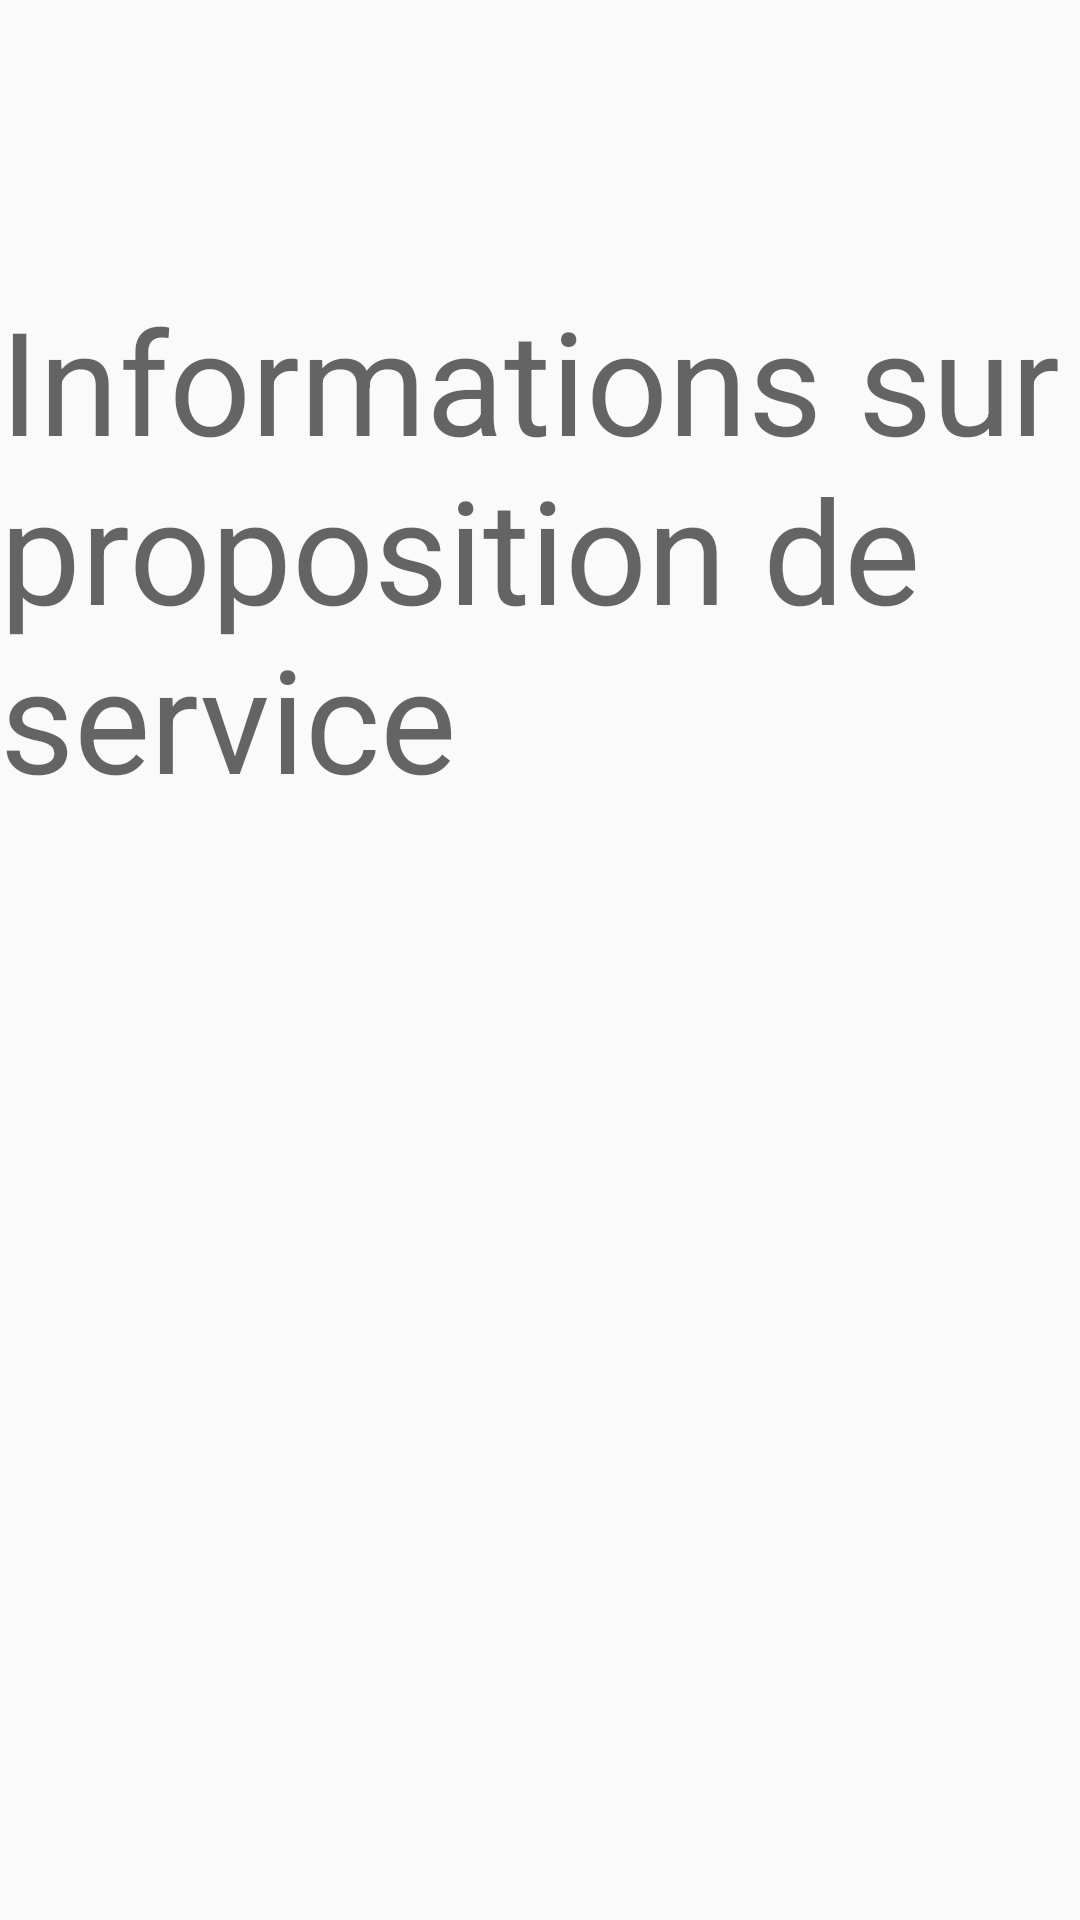

Layout XML and referenced resources for this Android screen:
<!-- AndroidManifest.xml: application theme AppTheme -->
<!-- res/layout/fragment_proposition_step0.xml -->
<?xml version="1.0" encoding="utf-8"?>
<FrameLayout xmlns:android="http://schemas.android.com/apk/res/android"
    xmlns:app="http://schemas.android.com/apk/res-auto"
    xmlns:tools="http://schemas.android.com/tools"
    android:layout_width="match_parent"
    android:layout_height="match_parent"
    tools:context=".publication.proposition.pageFragments.PropositionStep0">

    <android.support.constraint.ConstraintLayout
        android:layout_width="match_parent"
        android:layout_height="match_parent">

        <TextView
            android:layout_width="wrap_content"
            android:layout_height="wrap_content"
            android:text="Informations sur proposition de service"
            android:textAppearance="@style/TextAppearance.MaterialComponents.Headline3"
            app:layout_constraintBottom_toBottomOf="parent"
            app:layout_constraintEnd_toEndOf="parent"
            app:layout_constraintStart_toStartOf="parent"
            app:layout_constraintTop_toTopOf="parent"
            app:layout_constraintVertical_bias="0.204" />
    </android.support.constraint.ConstraintLayout>

</FrameLayout>
<!-- resources referenced by this layout -->
<resources>
  <style name="AppTheme" parent="Theme.AppCompat.Light.DarkActionBar">
          
          <item name="colorPrimary">@color/colorPrimary</item>
          <item name="colorPrimaryDark">@color/colorPrimaryDark</item>
          <item name="colorAccent">@color/colorAccent</item>
          <item name="windowActionBar">false</item>
          <item name="windowNoTitle">true</item>
      </style>
  <color name="colorPrimary">#008577</color>
  <color name="colorPrimaryDark">#81a4c2</color>
  <color name="colorAccent">#81a4c2</color>
</resources>
